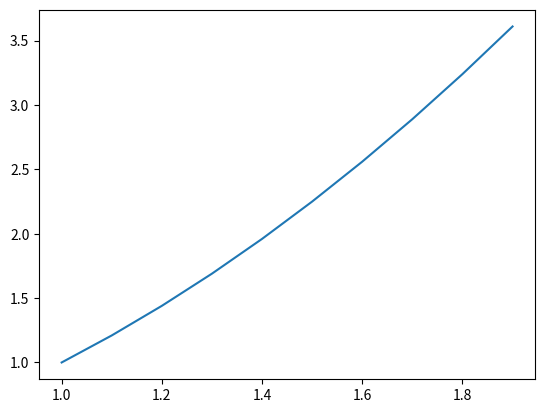

This figure's Python source: (Note: this script raises an exception after producing the figure.)
import numpy as np
import matplotlib.pyplot as plt


def f(x):
    return x ** 2


x = np.arange(1, 2, 0.1)
y = f(x)

x=plt.plot(x, y)
plt.show()
plt.savefig()

